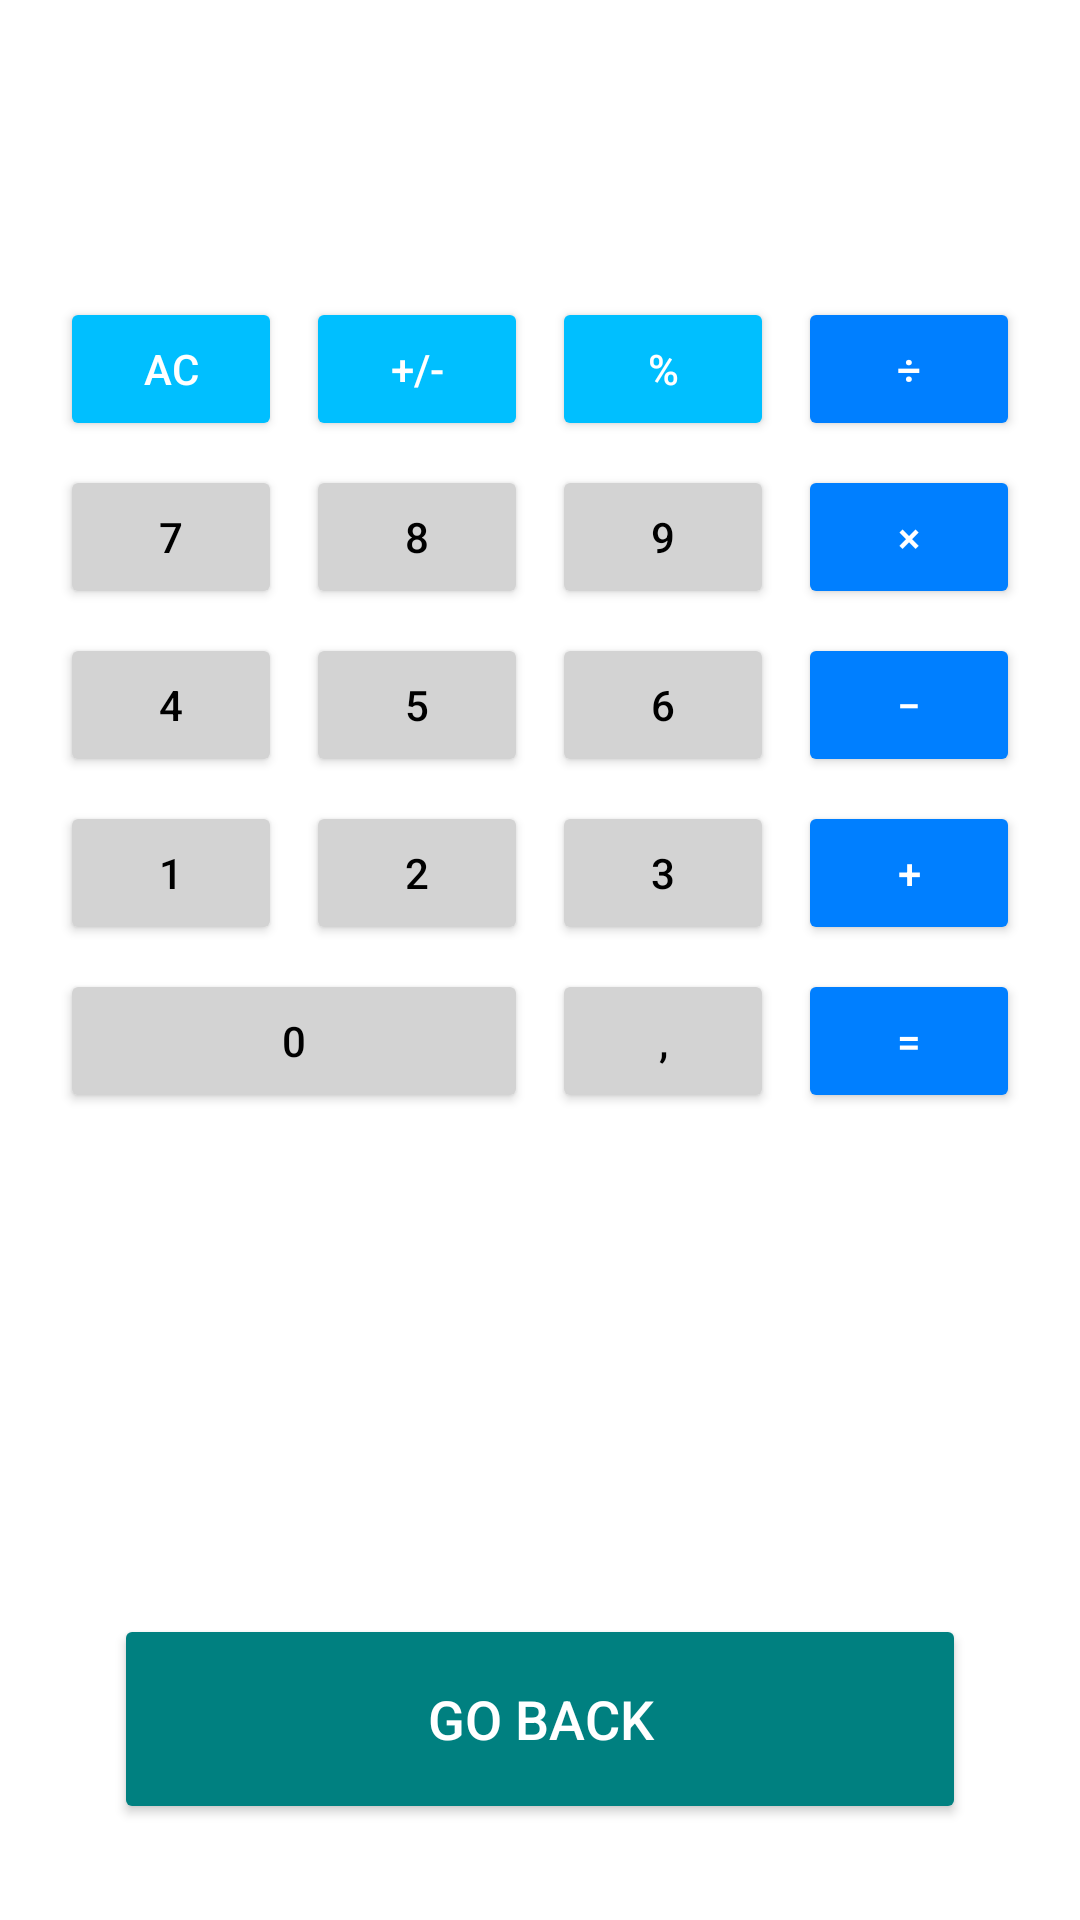

Here is an Android app screen rendered from its layout file. Give the layout XML and the strings, colors and styles it references.
<!-- AndroidManifest.xml: application theme Theme._7AGUSTUS -->
<!-- res/layout/activity_second.xml -->
<RelativeLayout xmlns:android="http://schemas.android.com/apk/res/android"
    android:layout_width="match_parent"
    android:layout_height="match_parent"
    android:padding="16dp"
    android:background="@android:color/white">

    <EditText
        android:id="@+id/editText"
        android:layout_width="match_parent"
        android:layout_height="wrap_content"
        android:layout_alignParentTop="true"
        android:layout_marginTop="16dp"
        android:background="@android:color/white"
        android:gravity="end"
        android:inputType="none"
        android:textSize="32sp"
        android:textColor="@android:color/black" />

    <GridLayout
        android:layout_width="match_parent"
        android:layout_height="wrap_content"
        android:layout_below="@id/editText"
        android:layout_marginTop="20dp"
        android:columnCount="4"
        android:rowCount="6"
        android:alignmentMode="alignMargins"
        android:useDefaultMargins="true">

        <Button
            android:id="@+id/buttonAC"
            android:layout_width="0dp"
            android:layout_height="wrap_content"
            android:layout_columnWeight="1"
            android:backgroundTint="#00BFFF"
            android:text="AC"
            android:textColor="@android:color/white" />

        <Button
            android:id="@+id/buttonPlusMinus"
            android:layout_width="0dp"
            android:layout_height="wrap_content"
            android:layout_columnWeight="1"
            android:backgroundTint="#00BFFF"
            android:text="+/-"
            android:textColor="@android:color/white" />

        <Button
            android:id="@+id/buttonPercent"
            android:layout_width="0dp"
            android:layout_height="wrap_content"
            android:layout_columnWeight="1"
            android:backgroundTint="#00BFFF"
            android:text="%"
            android:textColor="@android:color/white" />

        <Button
            android:id="@+id/buttonDivide"
            android:layout_width="0dp"
            android:layout_height="wrap_content"
            android:layout_columnWeight="1"
            android:backgroundTint="#007FFF"
            android:text="÷"
            android:textColor="@android:color/white" />

        <Button
            android:id="@+id/button7"
            android:layout_width="0dp"
            android:layout_height="wrap_content"
            android:layout_columnWeight="1"
            android:backgroundTint="#D3D3D3"
            android:text="7"
            android:textColor="@android:color/black" />

        <Button
            android:id="@+id/button8"
            android:layout_width="0dp"
            android:layout_height="wrap_content"
            android:layout_columnWeight="1"
            android:backgroundTint="#D3D3D3"
            android:text="8"
            android:textColor="@android:color/black" />

        <Button
            android:id="@+id/button9"
            android:layout_width="0dp"
            android:layout_height="wrap_content"
            android:layout_columnWeight="1"
            android:backgroundTint="#D3D3D3"
            android:text="9"
            android:textColor="@android:color/black" />

        <Button
            android:id="@+id/buttonMultiply"
            android:layout_width="0dp"
            android:layout_height="wrap_content"
            android:layout_columnWeight="1"
            android:backgroundTint="#007FFF"
            android:text="×"
            android:textColor="@android:color/white" />

        <Button
            android:id="@+id/button4"
            android:layout_width="0dp"
            android:layout_height="wrap_content"
            android:layout_columnWeight="1"
            android:backgroundTint="#D3D3D3"
            android:text="4"
            android:textColor="@android:color/black" />

        <Button
            android:id="@+id/button5"
            android:layout_width="0dp"
            android:layout_height="wrap_content"
            android:layout_columnWeight="1"
            android:backgroundTint="#D3D3D3"
            android:text="5"
            android:textColor="@android:color/black" />

        <Button
            android:id="@+id/button6"
            android:layout_width="0dp"
            android:layout_height="wrap_content"
            android:layout_columnWeight="1"
            android:backgroundTint="#D3D3D3"
            android:text="6"
            android:textColor="@android:color/black" />

        <Button
            android:id="@+id/buttonMinus"
            android:layout_width="0dp"
            android:layout_height="wrap_content"
            android:layout_columnWeight="1"
            android:backgroundTint="#007FFF"
            android:text="−"
            android:textColor="@android:color/white" />

        <Button
            android:id="@+id/button1"
            android:layout_width="0dp"
            android:layout_height="wrap_content"
            android:layout_columnWeight="1"
            android:backgroundTint="#D3D3D3"
            android:text="1"
            android:textColor="@android:color/black" />

        <Button
            android:id="@+id/button2"
            android:layout_width="0dp"
            android:layout_height="wrap_content"
            android:layout_columnWeight="1"
            android:backgroundTint="#D3D3D3"
            android:text="2"
            android:textColor="@android:color/black" />

        <Button
            android:id="@+id/button3"
            android:layout_width="0dp"
            android:layout_height="wrap_content"
            android:layout_columnWeight="1"
            android:backgroundTint="#D3D3D3"
            android:text="3"
            android:textColor="@android:color/black" />

        <Button
            android:id="@+id/buttonPlus"
            android:layout_width="0dp"
            android:layout_height="wrap_content"
            android:layout_columnWeight="1"
            android:backgroundTint="#007FFF"
            android:text="+"
            android:textColor="@android:color/white" />

        <Button
            android:id="@+id/button0"
            android:layout_width="0dp"
            android:layout_height="wrap_content"
            android:layout_columnWeight="2"
            android:layout_columnSpan="2"
            android:backgroundTint="#D3D3D3"
            android:text="0"
            android:textColor="@android:color/black" />

        <Button
            android:id="@+id/buttonComma"
            android:layout_width="0dp"
            android:layout_height="wrap_content"
            android:layout_columnWeight="1"
            android:backgroundTint="#D3D3D3"
            android:text=","
            android:textColor="@android:color/black" />

        <Button
            android:id="@+id/buttonEqual"
            android:layout_width="0dp"
            android:layout_height="wrap_content"
            android:layout_columnWeight="1"
            android:backgroundTint="#007FFF"
            android:text="="
            android:textColor="@android:color/white" />

    </GridLayout>

    <Button
        android:id="@+id/buttonGoBack"
        android:layout_width="284dp"
        android:layout_height="70dp"
        android:layout_alignParentBottom="true"
        android:layout_centerHorizontal="true"
        android:layout_marginBottom="16dp"
        android:backgroundTint="#008080"
        android:text="Go Back"
        android:textColor="@android:color/white"
        android:textSize="18sp" />

</RelativeLayout>
<!-- resources referenced by this layout -->
<resources>
  <style name="Theme._7AGUSTUS" parent="Theme.MaterialComponents.DayNight.DarkActionBar">
          
          <item name="colorPrimary">@color/purple_500</item>
          <item name="colorPrimaryVariant">@color/purple_700</item>
          <item name="colorOnPrimary">@color/white</item>
          
          <item name="colorSecondary">@color/teal_200</item>
          <item name="colorSecondaryVariant">@color/teal_700</item>
          <item name="colorOnSecondary">@color/black</item>
          
          <item name="android:statusBarColor">?attr/colorPrimaryVariant</item>
          
      </style>
  <color name="purple_500">#FF6200EE</color>
  <color name="purple_700">#FF3700B3</color>
  <color name="white">#FFFFFFFF</color>
  <color name="teal_200">#FF03DAC5</color>
  <color name="teal_700">#FF018786</color>
  <color name="black">#FF000000</color>
</resources>
